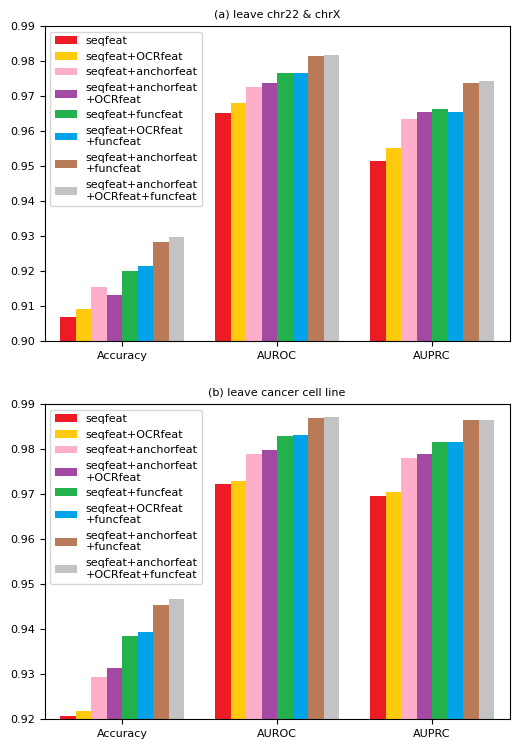

The matplotlib source for this figure:

import matplotlib.pyplot as plt
import matplotlib.ticker as ticker
import numpy as np

FONTSIZE = 8
plt.figure(dpi=600, figsize=(6, 9))
# plt.figure(dpi=600, figsize=(4, 4))
# plt.style.use("fast")
plt.rc("font", family="Times New Roman")
params = {"axes.titlesize": FONTSIZE,
            "legend.fontsize": FONTSIZE,
            "axes.labelsize": FONTSIZE,
            "xtick.labelsize": FONTSIZE,
            "ytick.labelsize": FONTSIZE,
            "figure.titlesize": FONTSIZE,
            "font.size": FONTSIZE}
plt.rcParams.update(params)

# leave chr22 & chrX out
print("drawing test3 leave chr22 & chrX")
methods_name = ["seqfeat", "seqfeat+OCRfeat", "seqfeat+anchorfeat", "seqfeat+anchorfeat\n+OCRfeat",\
                "seqfeat+funcfeat", "seqfeat+OCRfeat\n+funcfeat", "seqfeat+anchorfeat\n+funcfeat", "seqfeat+anchorfeat\n+OCRfeat+funcfeat"]
# acc auroc auprc
seqfeat = [0.9070, 0.9653, 0.9515]
seqfeat_ocrfeat = [0.9093, 0.9680, 0.9551]
seqfeat_anchorfeat = [0.9154, 0.9726, 0.9636]
seqfeat_ocrfeat_anchorfeat = [0.9131, 0.9739, 0.9655]
seqfeat_funcfeat = [0.9200, 0.9766, 0.9665]
seqfeat_ocrfeat_funcfeat = [0.9215, 0.9766, 0.9656]
seqfeat_anchorfeat_funcfeat = [0.9284, 0.9814, 0.9739]
seqfeat_anchorfeat_ocrfeat_funcfeat = [0.9299, 0.9819, 0.9744]
y = [seqfeat, seqfeat_ocrfeat, seqfeat_anchorfeat, seqfeat_ocrfeat_anchorfeat,\
     seqfeat_funcfeat, seqfeat_ocrfeat_funcfeat, seqfeat_anchorfeat_funcfeat, seqfeat_anchorfeat_ocrfeat_funcfeat]

plt.subplot(2, 1, 1)
total_width, n = 0.8, 8
width = total_width / n
x = np.arange(3)
x = x - (total_width - width) / 2

c = ["#ED1C24", "#FFC90E", "#FFAEC9", "#A349A4", "#22B14C", "#00A2E8", "#B97A57", "#C3C3C3"]
for i in range(len(methods_name)):
    plt.bar(x+i*width, y[i], width=width, color=c[i], label=methods_name[i])
plt.xlim([-0.5, 2.5])
plt.ylim([0.9, 0.99])
# plt.gca().xaxis.set_major_formatter(ticker.FormatStrFormatter('%.3f'))
# plt.gca().yaxis.set_major_formatter(ticker.FormatStrFormatter('%.3f'))
plt.xticks(x+width*3.5, ["Accuracy", "AUROC", "AUPRC"])
# plt.xlabel('Area Under the Receiver Operating Characteristic Curve (AUROC)')
# plt.ylabel('Area Under the Precision-Recall Curve (AUPRC)')
plt.title('(a) leave chr22 & chrX')
plt.legend(loc="best")

# plt.savefig(fname="fig1&2.svg", format="svg", bbox_inches="tight")
# plt.savefig(fname="fig3.tif", format="tif", bbox_inches="tight")
# plt.savefig(fname="fig1&2.png", format="png", bbox_inches="tight")
# plt.savefig(fname="fig1&2.eps", format="eps", bbox_inches="tight")


# plt.figure(dpi=600, figsize=(4, 4))
print("drawing test3 leave cancer cell line")
seqfeat = [0.9207, 0.9722, 0.9697]
seqfeat_ocrfeat = [0.9219, 0.9730, 0.9706]
seqfeat_anchorfeat = [0.9293, 0.9789, 0.9780]
seqfeat_ocrfeat_anchorfeat = [0.9315, 0.9799, 0.9790]
seqfeat_funcfeat = [0.9384, 0.9830, 0.9816]
seqfeat_ocrfeat_funcfeat = [0.9393, 0.9831, 0.9816]
seqfeat_anchorfeat_funcfeat = [0.9455, 0.9870, 0.9864]
seqfeat_anchorfeat_ocrfeat_funcfeat = [0.9467, 0.9871, 0.9864]
y = [seqfeat, seqfeat_ocrfeat, seqfeat_anchorfeat, seqfeat_ocrfeat_anchorfeat,\
     seqfeat_funcfeat, seqfeat_ocrfeat_funcfeat, seqfeat_anchorfeat_funcfeat, seqfeat_anchorfeat_ocrfeat_funcfeat]

plt.subplot(2, 1, 2)
for i in range(len(methods_name)):
    plt.bar(x+i*width, y[i], width=width, color=c[i], label=methods_name[i])
plt.xlim([-0.5, 2.5])
plt.ylim([0.92, 0.99])

# plt.gca().xaxis.set_major_formatter(ticker.FormatStrFormatter('%.3f'))
# plt.gca().yaxis.set_major_formatter(ticker.FormatStrFormatter('%.3f'))
plt.xticks(x+width*3.5, ["Accuracy", "AUROC", "AUPRC"])
# plt.xlabel('Area Under the Receiver Operating Characteristic Curve (AUROC)')
# plt.ylabel('Area Under the Precision-Recall Curve (AUPRC)')
plt.title("(b) leave cancer cell line")
plt.legend(loc="best")

plt.savefig(fname="fig3.tif", format="tif", bbox_inches="tight")
plt.savefig(fname="fig3.png", format="png", bbox_inches="tight")

